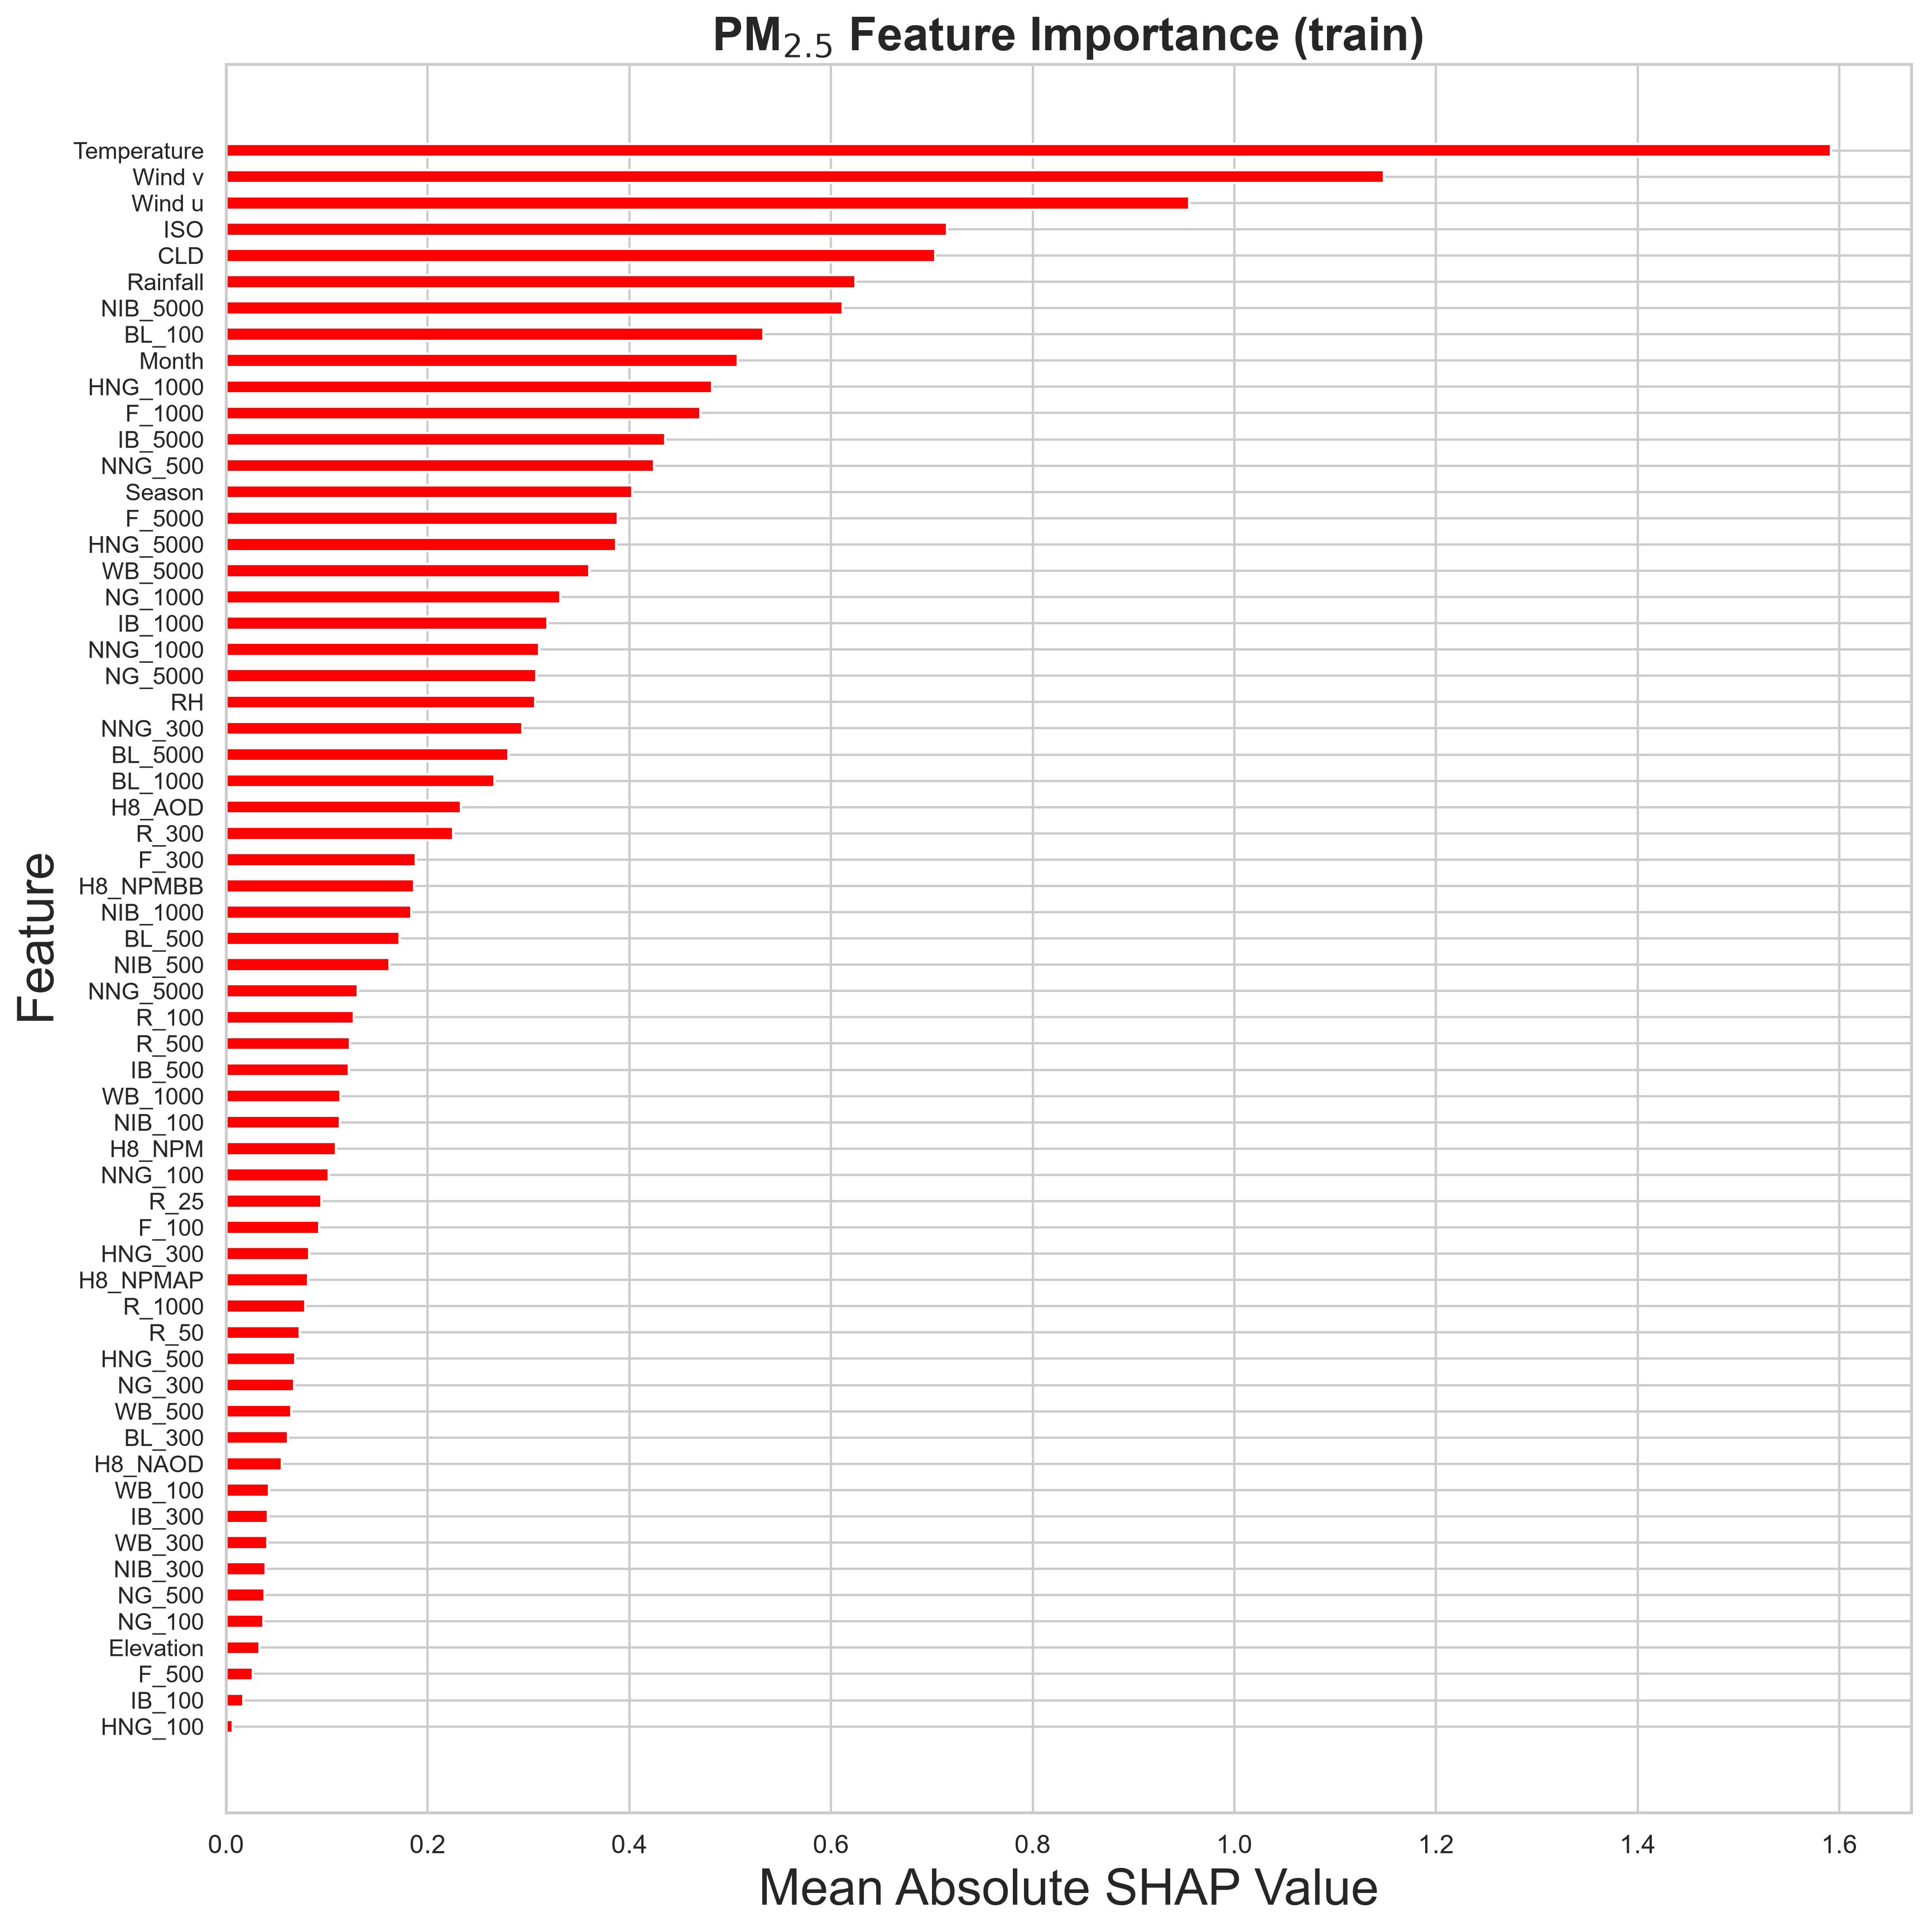

The data file committed next to this chart (first rows):
feature, mean_abs_shap_value
Temperature, 1.592
Wind v, 1.148
Wind u, 0.955
ISO, 0.715
CLD, 0.7032
Rainfall, 0.6245
NIB_5000, 0.6113
BL_100, 0.533
Month, 0.5073
HNG_1000, 0.4823
F_1000, 0.4702
IB_5000, 0.4358
NNG_500, 0.4245
Season, 0.4026
F_5000, 0.3884
HNG_5000, 0.3868
WB_5000, 0.3602
NG_1000, 0.3316
IB_1000, 0.3189
NNG_1000, 0.3102
NG_5000, 0.3076
RH, 0.3065
NNG_300, 0.2939
BL_5000, 0.2798
BL_1000, 0.2662
H8_AOD, 0.2331
R_300, 0.2251
F_300, 0.1879
H8_NPMBB, 0.1865
NIB_1000, 0.1836
BL_500, 0.172
NIB_500, 0.1623
NNG_5000, 0.1304
R_100, 0.1265
R_500, 0.1231
IB_500, 0.1217
WB_1000, 0.1135
NIB_100, 0.1129
H8_NPM, 0.109
NNG_100, 0.1019
R_25, 0.09478
F_100, 0.09214
HNG_300, 0.08268
H8_NPMAP, 0.08118
R_1000, 0.07858
R_50, 0.07309
HNG_500, 0.06846
NG_300, 0.06774
WB_500, 0.06449
BL_300, 0.06125
H8_NAOD, 0.05508
WB_100, 0.0425
IB_300, 0.04166
WB_300, 0.04118
NIB_300, 0.03906
NG_500, 0.03789
NG_100, 0.03711
Elevation, 0.0331
F_500, 0.02652
IB_100, 0.01698
... 1 more rows
